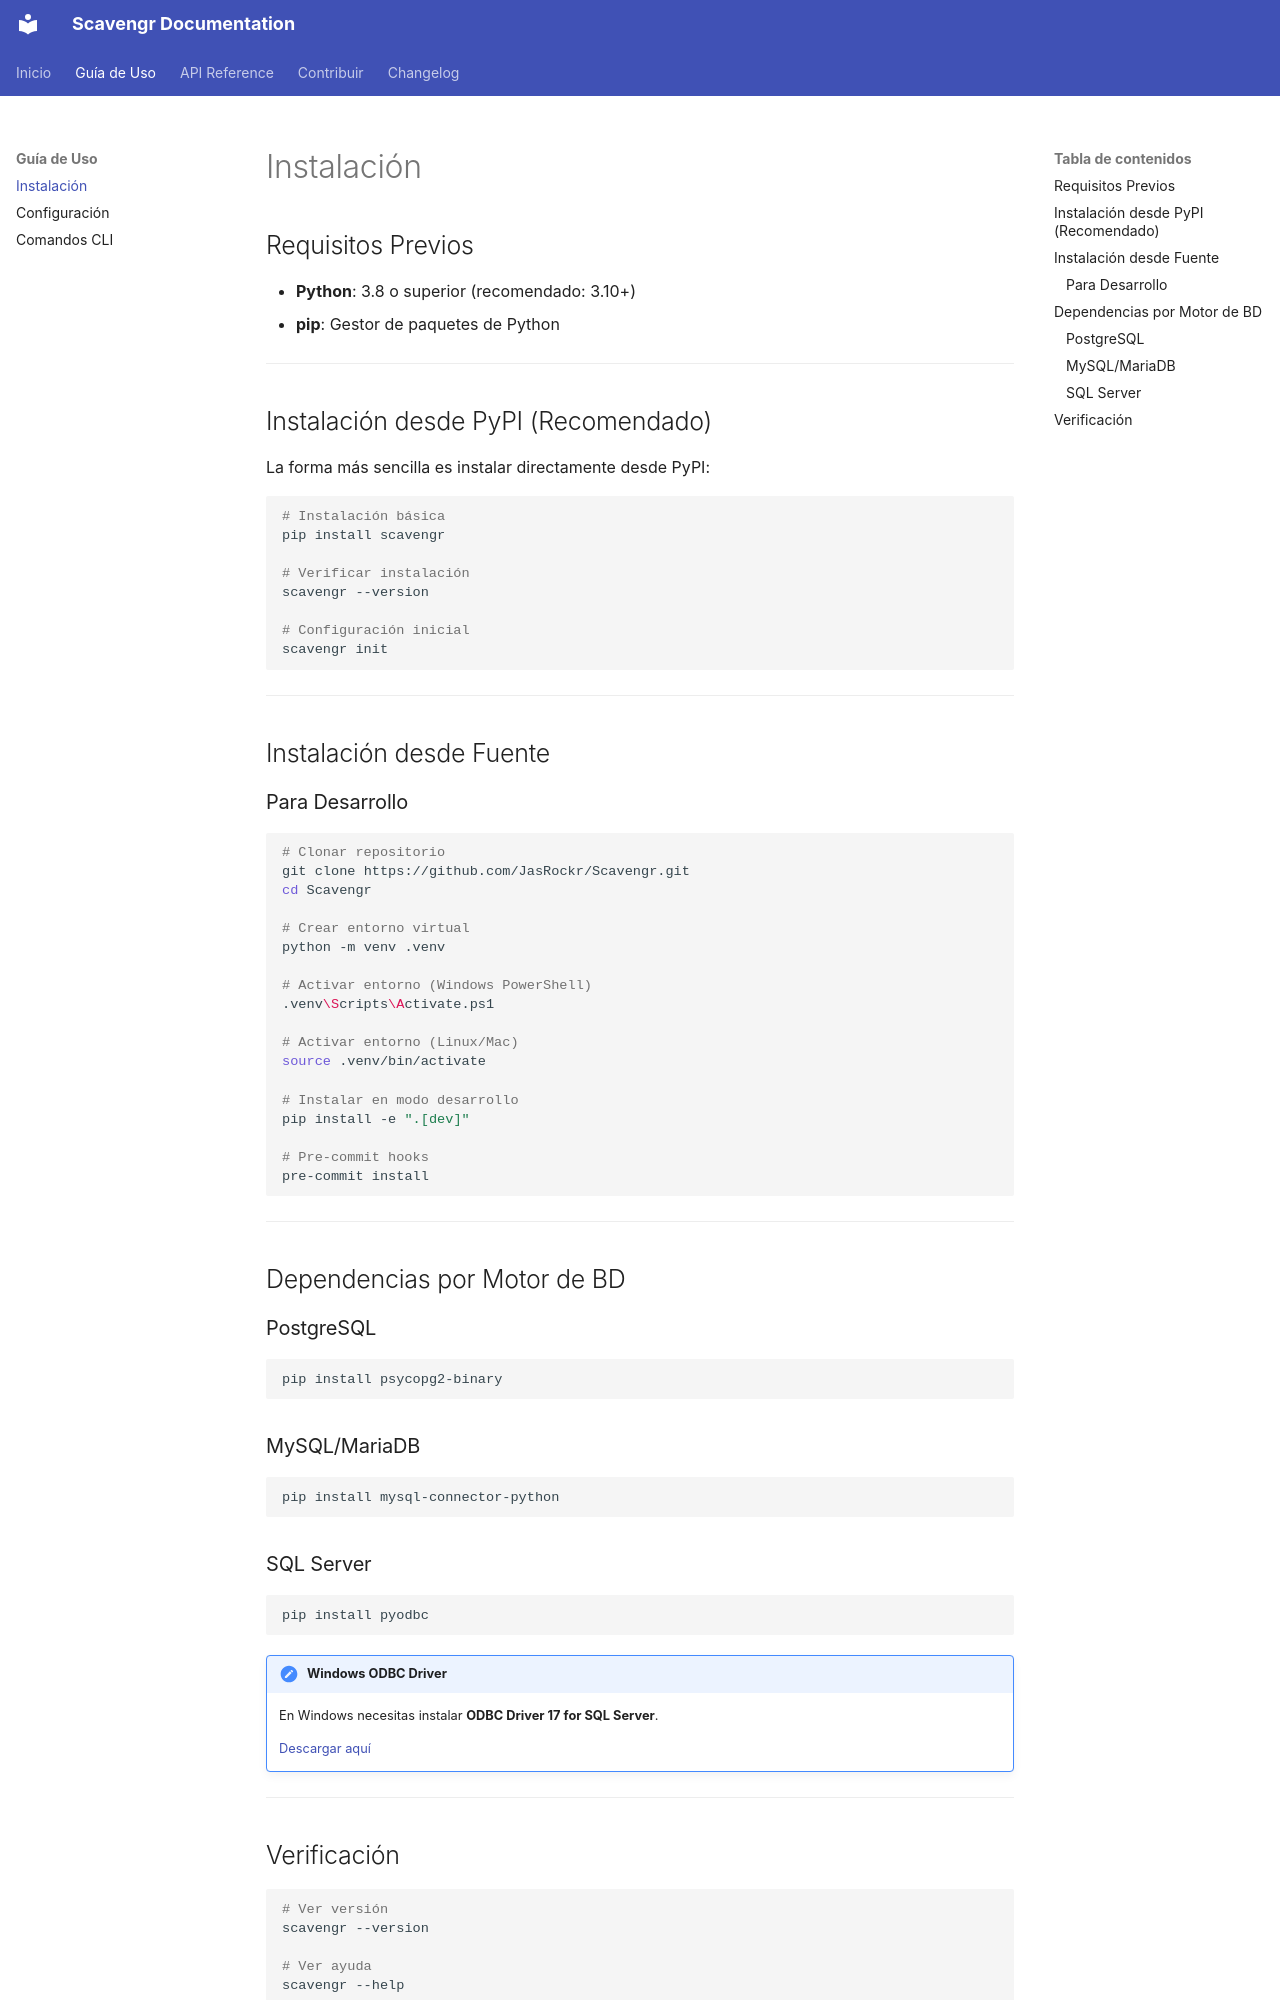

repository: JasRockr/Scavengr · page: guide/installation/index.html · generator: mkdocs

# Instalación

## Requisitos Previos

- **Python**: 3.8 o superior (recomendado: 3.10+)
- **pip**: Gestor de paquetes de Python

---

## Instalación desde PyPI (Recomendado)

La forma más sencilla es instalar directamente desde PyPI:

```bash
# Instalación básica
pip install scavengr

# Verificar instalación
scavengr --version

# Configuración inicial
scavengr init
```

---

## Instalación desde Fuente

### Para Desarrollo

```bash
# Clonar repositorio
git clone https://github.com/JasRockr/Scavengr.git
cd Scavengr

# Crear entorno virtual
python -m venv .venv

# Activar entorno (Windows PowerShell)
.venv\Scripts\Activate.ps1

# Activar entorno (Linux/Mac)
source .venv/bin/activate

# Instalar en modo desarrollo
pip install -e ".[dev]"

# Pre-commit hooks
pre-commit install
```

---

## Dependencias por Motor de BD

### PostgreSQL

```bash
pip install psycopg2-binary
```

### MySQL/MariaDB

```bash
pip install mysql-connector-python
```

### SQL Server

```bash
pip install pyodbc
```

!!! note "Windows ODBC Driver"
    En Windows necesitas instalar **ODBC Driver 17 for SQL Server**.
    
    [Descargar aquí](https://learn.microsoft.com/en-us/sql/connect/odbc/download-odbc-driver-for-sql-server)

---
